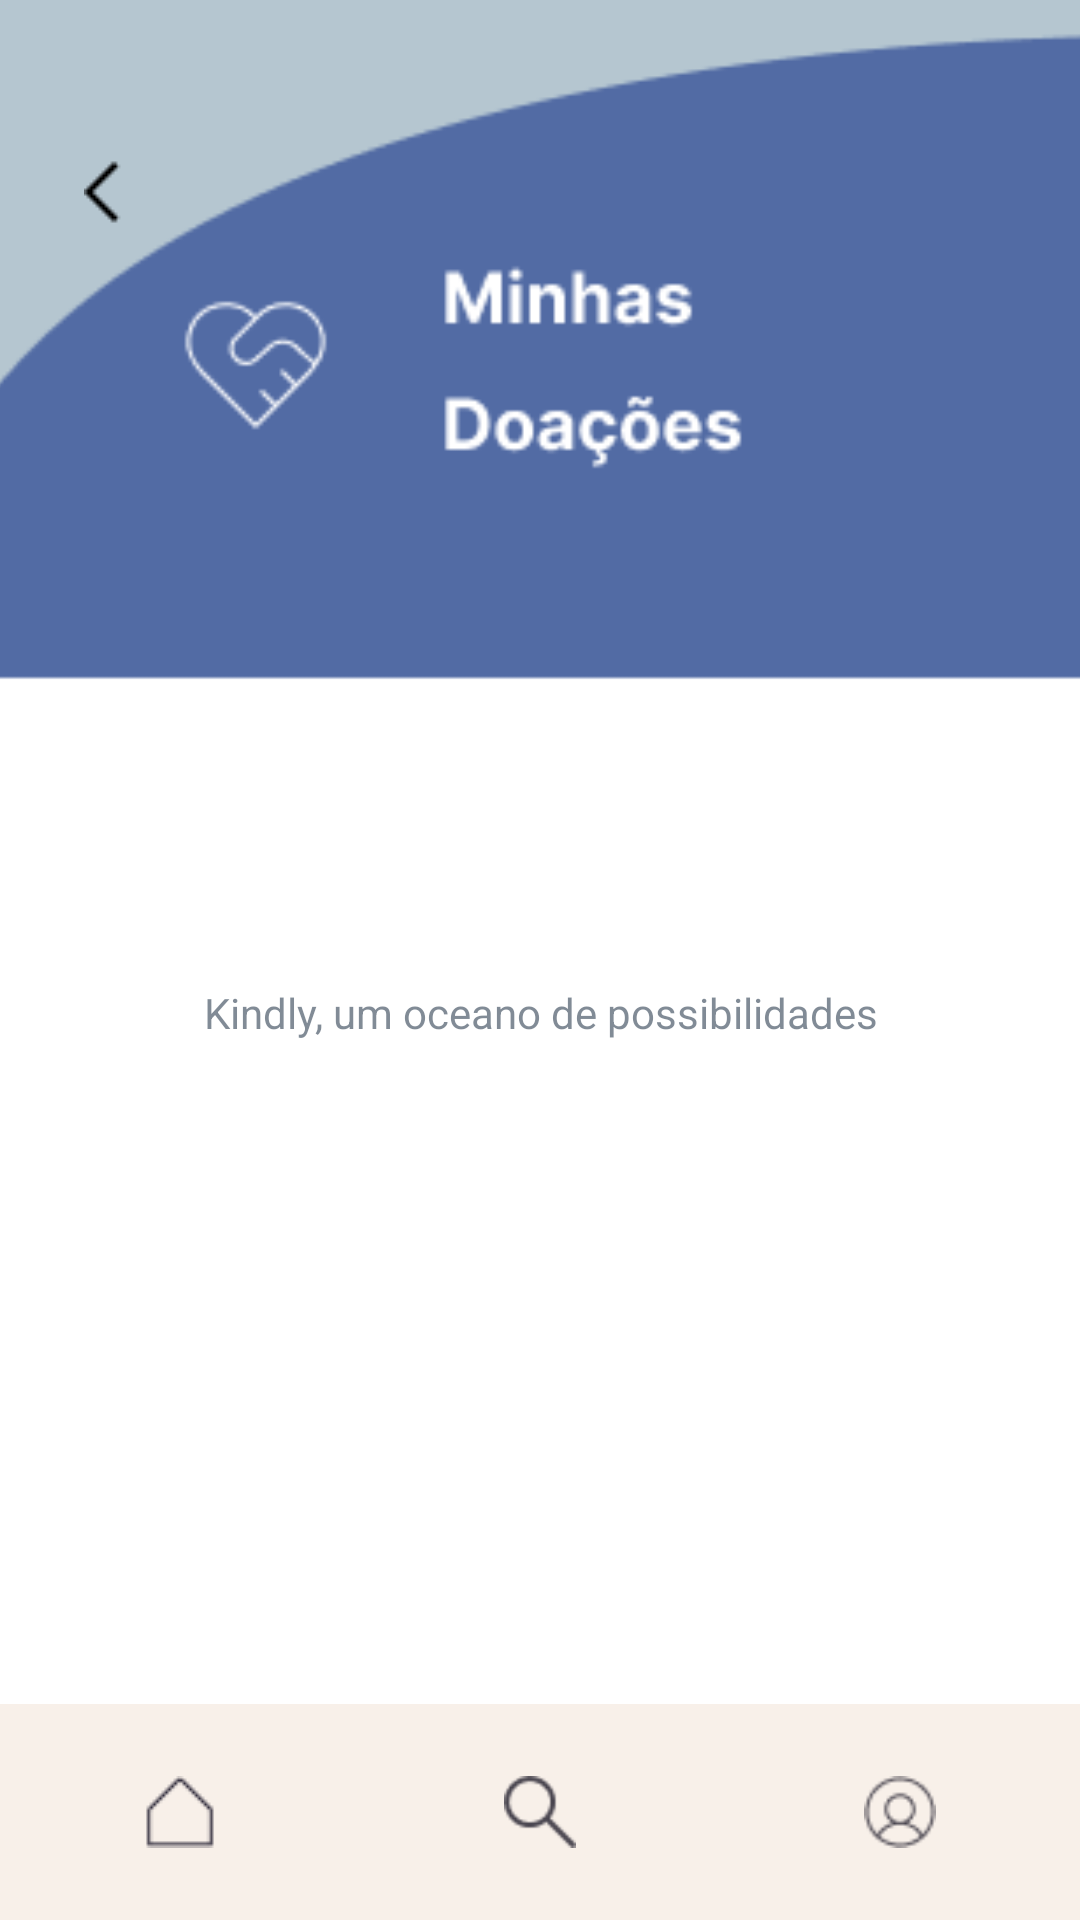

Android layout source for this screen:
<!-- AndroidManifest.xml: application theme Theme.Kindly -->
<!-- res/layout/activity_minhas_doacoes.xml -->
<?xml version="1.0" encoding="utf-8"?>
<androidx.constraintlayout.widget.ConstraintLayout
    xmlns:android="http://schemas.android.com/apk/res/android"
    xmlns:app="http://schemas.android.com/apk/res-auto"
    android:layout_width="match_parent"
    android:layout_height="match_parent"
    android:background="#FFFFFF">

    <ImageView
        android:id="@+id/imgTopoDoacoes"
        android:layout_width="0dp"
        android:layout_height="240dp"
        android:scaleType="centerCrop"
        android:src="@drawable/topo_minhas_doacoes"
        app:layout_constraintEnd_toEndOf="parent"
        app:layout_constraintStart_toStartOf="parent"
        app:layout_constraintTop_toTopOf="parent" />

    <ImageButton
        android:id="@+id/btnBack"
        android:layout_width="48dp"
        android:layout_height="48dp"
        android:layout_marginStart="16dp"
        android:layout_marginTop="40dp"
        android:background="?attr/selectableItemBackgroundBorderless"
        android:src="@drawable/ic_back_arrow"
        app:layout_constraintStart_toStartOf="parent"
        app:layout_constraintTop_toTopOf="parent"
        app:tint="#000000" />

    <androidx.core.widget.NestedScrollView
        android:layout_width="match_parent"
        android:layout_height="0dp"
        app:layout_constraintBottom_toTopOf="@id/bottomNavigation"
        app:layout_constraintTop_toBottomOf="@id/imgTopoDoacoes">

        <LinearLayout
            android:layout_width="match_parent"
            android:layout_height="wrap_content"
            android:orientation="vertical"
            android:padding="24dp">

            <RelativeLayout
                android:layout_width="match_parent"
                android:layout_height="wrap_content"
                android:layout_marginBottom="24dp">

                <androidx.recyclerview.widget.RecyclerView
                    android:id="@+id/rvHistoricoDoacoes"
                    android:layout_width="match_parent"
                    android:layout_height="wrap_content"
                    android:nestedScrollingEnabled="false"
                />

            </RelativeLayout>

            <TextView
                android:layout_width="match_parent"
                android:layout_height="wrap_content"
                android:layout_marginTop="40dp"
                android:text="Kindly, um oceano de possibilidades"
                android:textAlignment="center"
                android:alpha="0.6"
                android:textColor="#2D3E50" />

        </LinearLayout>
    </androidx.core.widget.NestedScrollView>

    <com.google.android.material.bottomnavigation.BottomNavigationView
        android:id="@+id/bottomNavigation"
        android:layout_width="match_parent"
        android:layout_height="72dp"
        android:background="#F8F0E9"
        app:labelVisibilityMode="unlabeled"
        app:menu="@menu/home_menu"
        app:layout_constraintBottom_toBottomOf="parent" />

</androidx.constraintlayout.widget.ConstraintLayout>
<!-- resources referenced by this layout -->
<resources>
  <!-- drawable ic_back_arrow: png bitmap (drawable, 216 bytes) -->
  <!-- drawable topo_minhas_doacoes: png bitmap (drawable, 5742 bytes) -->
  <style name="Theme.Kindly" parent="Base.Theme.Kindly" />
  <style name="Base.Theme.Kindly" parent="Theme.Material3.DayNight.NoActionBar">
          
          
      </style>
</resources>
